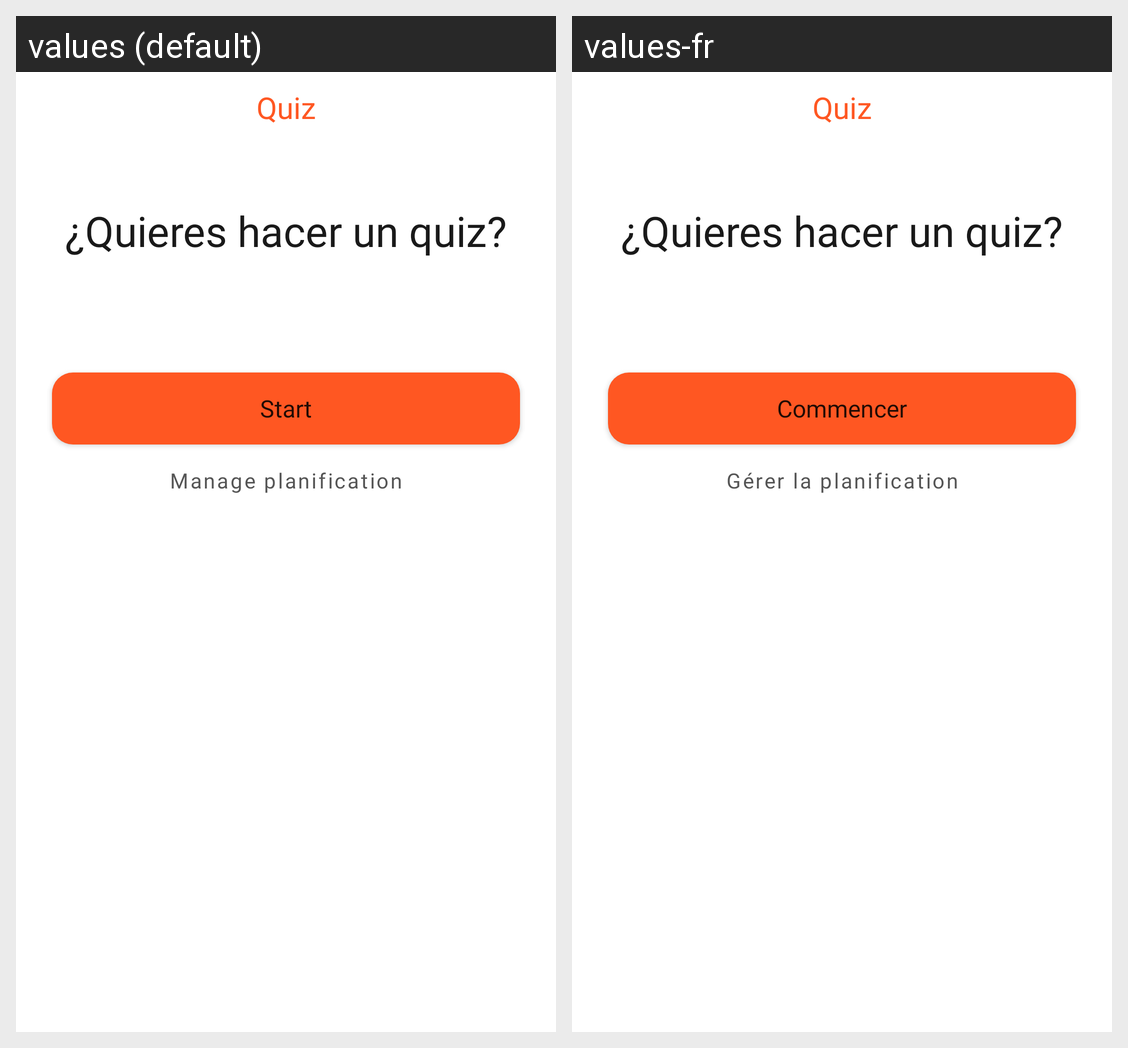

Strings drawn on this Android screen and how each of the app's shown locales translates them:
Android screen res/layout/fragment_quiz.xml rendered under 2 locales, left to right: values (default), values-fr. Device: Nexus 5 (rendered at 1080×1920; each locale shown at half size, 540×960, under a caption strip naming it); theme QuizActivity.
Strings drawn on this screen, with the default value and each locale's value (text and hints the layout hard-codes, and strings that could not be matched under every locale, appear in the picture but are not listed):

quiz
  values: Quiz
  values-fr: Quiz

quiz_spanish
  values: ¿Quieres hacer un quiz?
  values-fr: ¿Quieres hacer un quiz?  [not translated; the default value is used]

start
  values: Start
  values-fr: Commencer

manage_planification
  values: Manage planification
  values-fr: Gérer la planification
